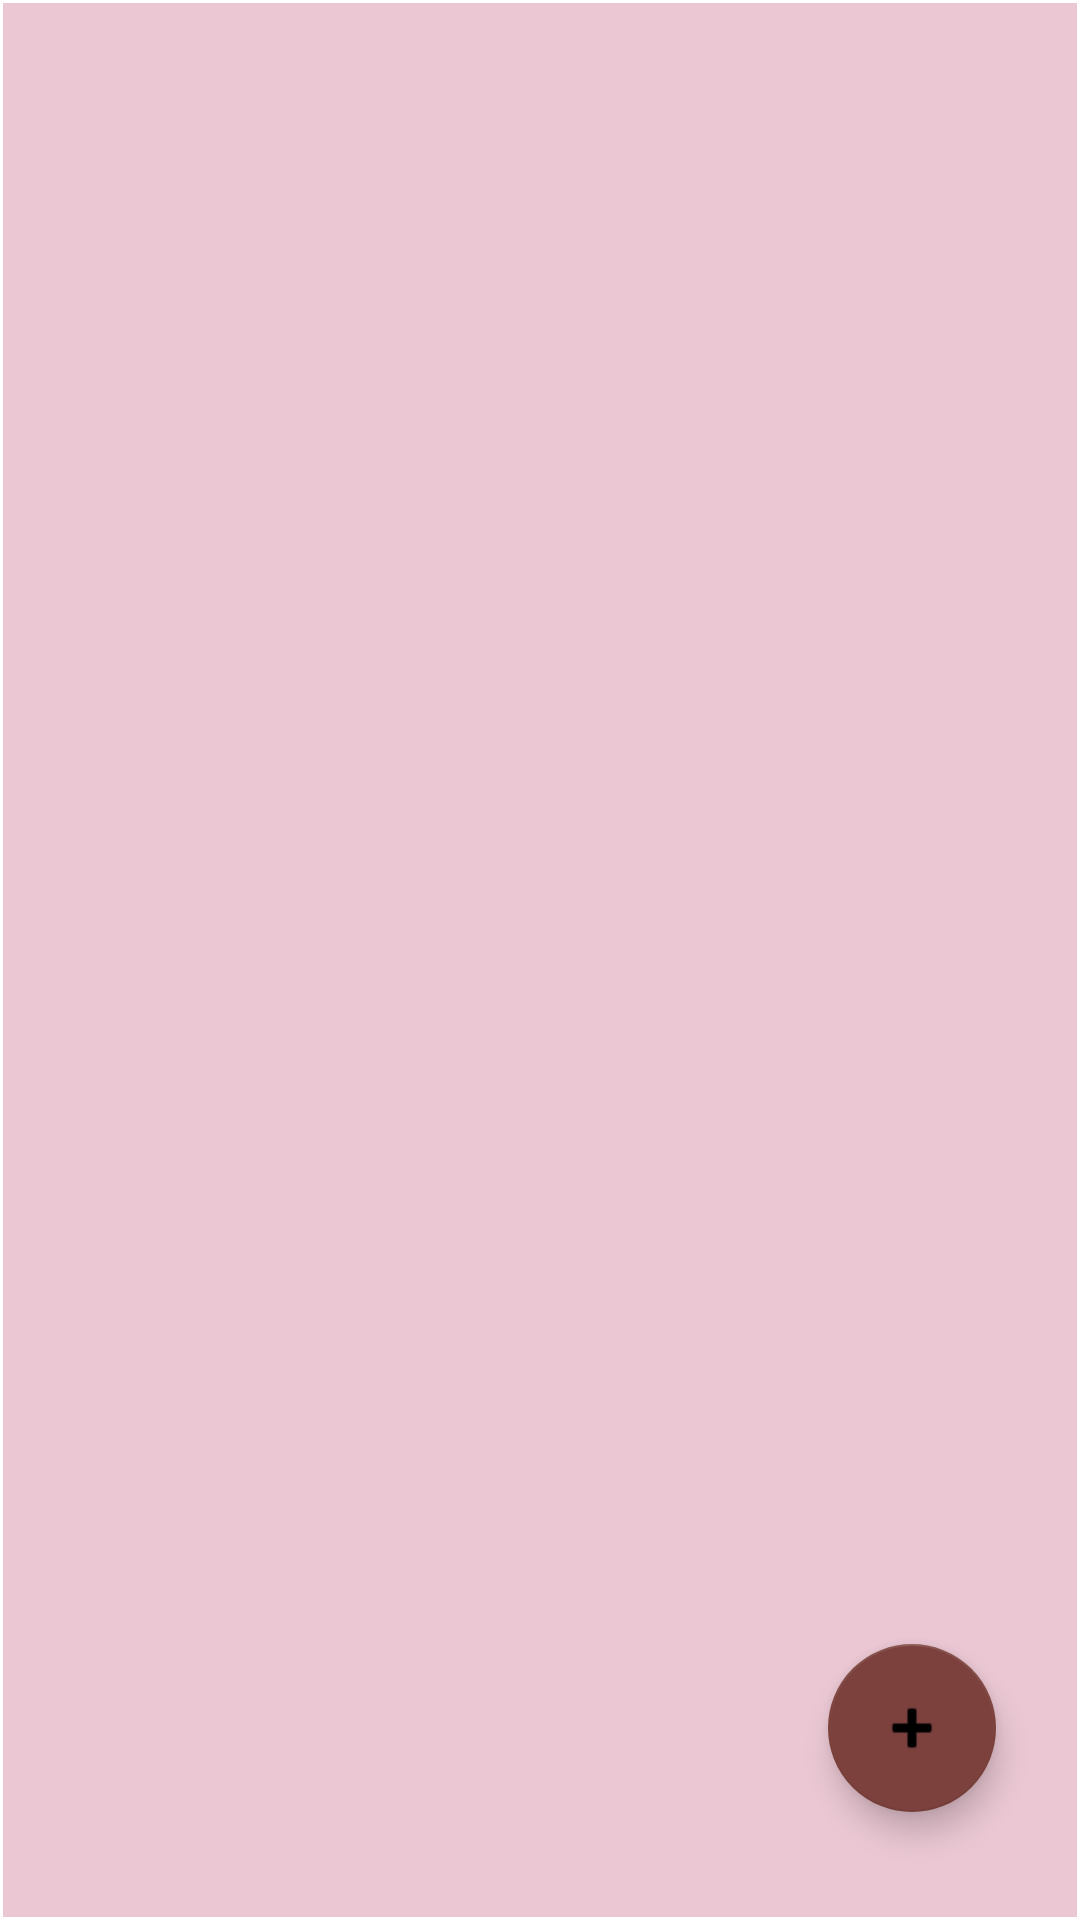

Android layout source for this screen:
<!-- AndroidManifest.xml: application theme Theme.MyToDo -->
<!-- res/layout/activity_main.xml -->
<?xml version="1.0" encoding="utf-8"?>
<androidx.constraintlayout.widget.ConstraintLayout xmlns:android="http://schemas.android.com/apk/res/android"
    xmlns:app="http://schemas.android.com/apk/res-auto"
    xmlns:tools="http://schemas.android.com/tools"
    android:layout_width="match_parent"
    android:layout_height="match_parent"
    tools:context=".MainActivity">

    <androidx.recyclerview.widget.RecyclerView
        android:id="@+id/recycler_view"
        android:layout_width="0dp"
        android:layout_height="0dp"
        android:layout_marginStart="1dp"
        android:layout_marginTop="1dp"
        android:layout_marginEnd="1dp"
        android:layout_marginBottom="1dp"
        android:background="#EAC7D3"
        app:layout_constraintBottom_toBottomOf="parent"
        app:layout_constraintEnd_toEndOf="parent"
        app:layout_constraintStart_toStartOf="parent"
        app:layout_constraintTop_toTopOf="parent" />

    <com.google.android.material.floatingactionbutton.FloatingActionButton
        android:id="@+id/floatingActionButton"
        android:layout_width="wrap_content"
        android:layout_height="wrap_content"
        android:layout_marginEnd="28dp"
        android:layout_marginBottom="36dp"
        android:clickable="true"
        app:backgroundTint="#7C413D"
        app:layout_constraintBottom_toBottomOf="parent"
        app:layout_constraintEnd_toEndOf="parent"
        app:srcCompat="@android:drawable/ic_input_add" />
</androidx.constraintlayout.widget.ConstraintLayout>
<!-- resources referenced by this layout -->
<resources>
  <style name="Theme.MyToDo" parent="Theme.MaterialComponents.DayNight.DarkActionBar">
          
          <item name="colorPrimary">#E91E63</item>
          <item name="colorPrimaryVariant">#F5417E</item>
          <item name="colorOnPrimary">@color/white</item>
          
          <item name="colorSecondary">@color/teal_200</item>
          <item name="colorSecondaryVariant">@color/teal_700</item>
          <item name="colorOnSecondary">@color/black</item>
          
          <item name="android:statusBarColor" tools:targetApi="l">?attr/colorPrimaryVariant</item>
          
      </style>
  <!-- not gathered from this repository: default colours our renderer supplied (Android Studio template values) -->
  <color name="teal_200">#FF03DAC5</color>
  <color name="teal_700">#FF018786</color>
  <color name="black">#FF000000</color>
  <color name="white">#FFFFFFFF</color>
</resources>
